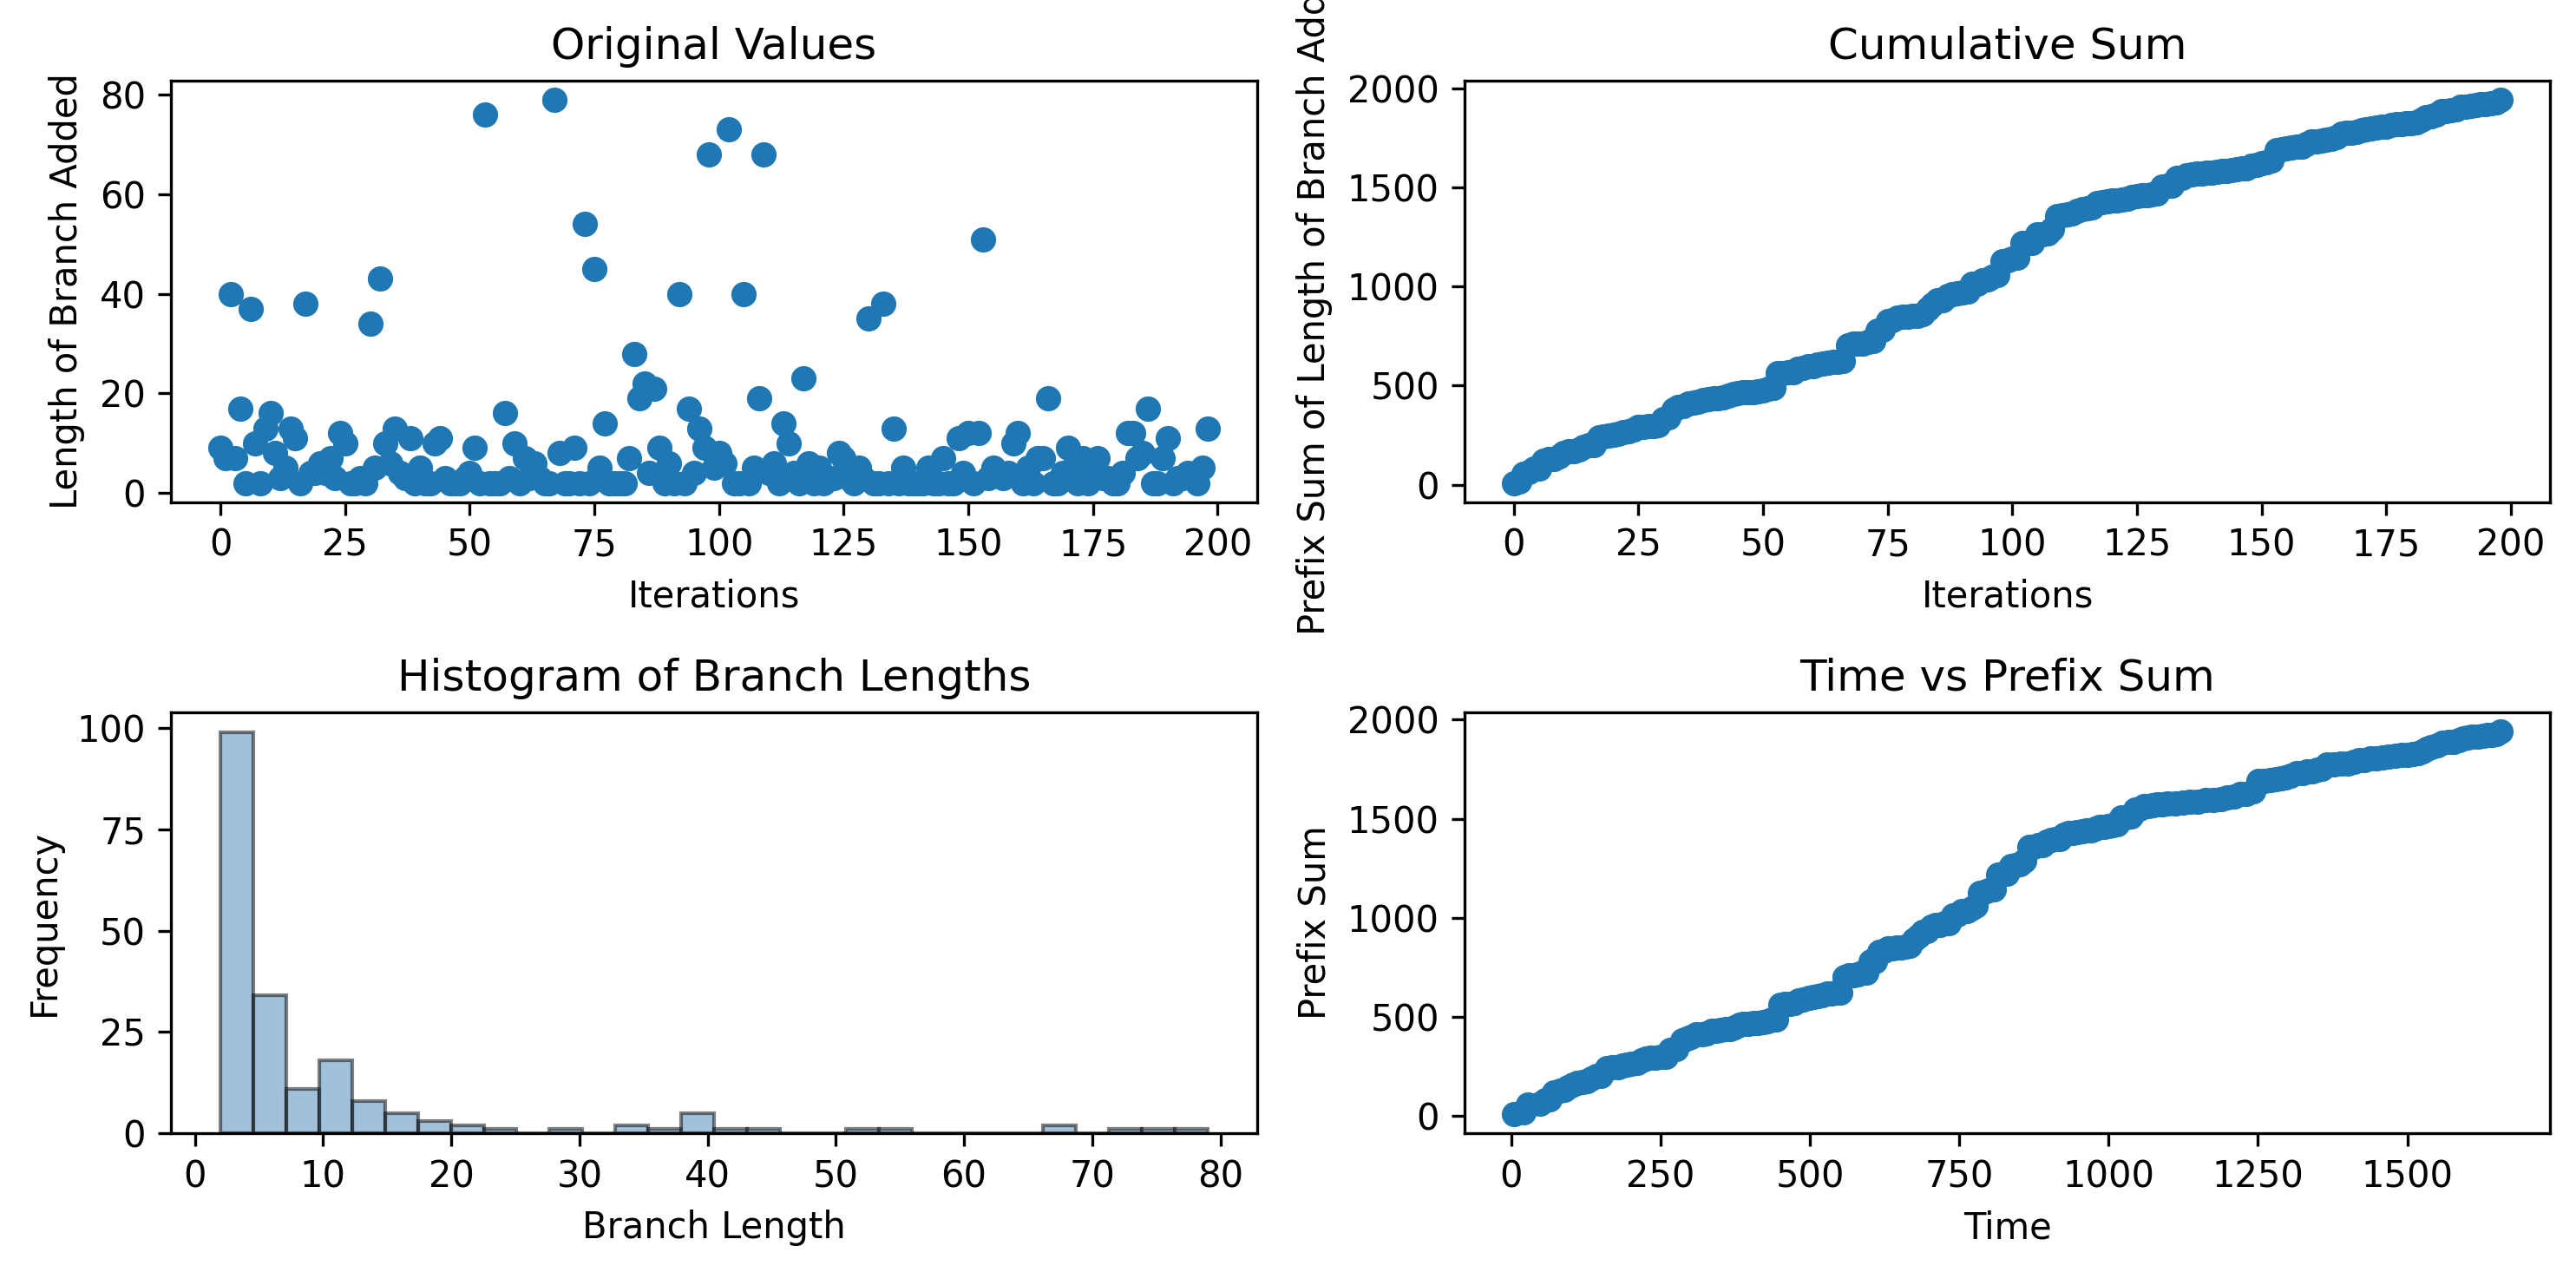

Values plotted in this chart, from the file beside it:
9, 7, 40, 7, 17, 2, 37, 10, 2, 13, 16, 8, 3, 5, 13, 11, 2, 38, 4, 4, 6, 4, 7, 3
4.507, 20.36, 27.93, 48.71, 56.65, 64.08, 71.91, 81.31, 88.43, 95.29, 103.2, 110.1, 119.3, 127, 134.3, 142, 149.4, 160.1, 168.8, 178.9, 186.6, 193.8, 201.4, 210.8
